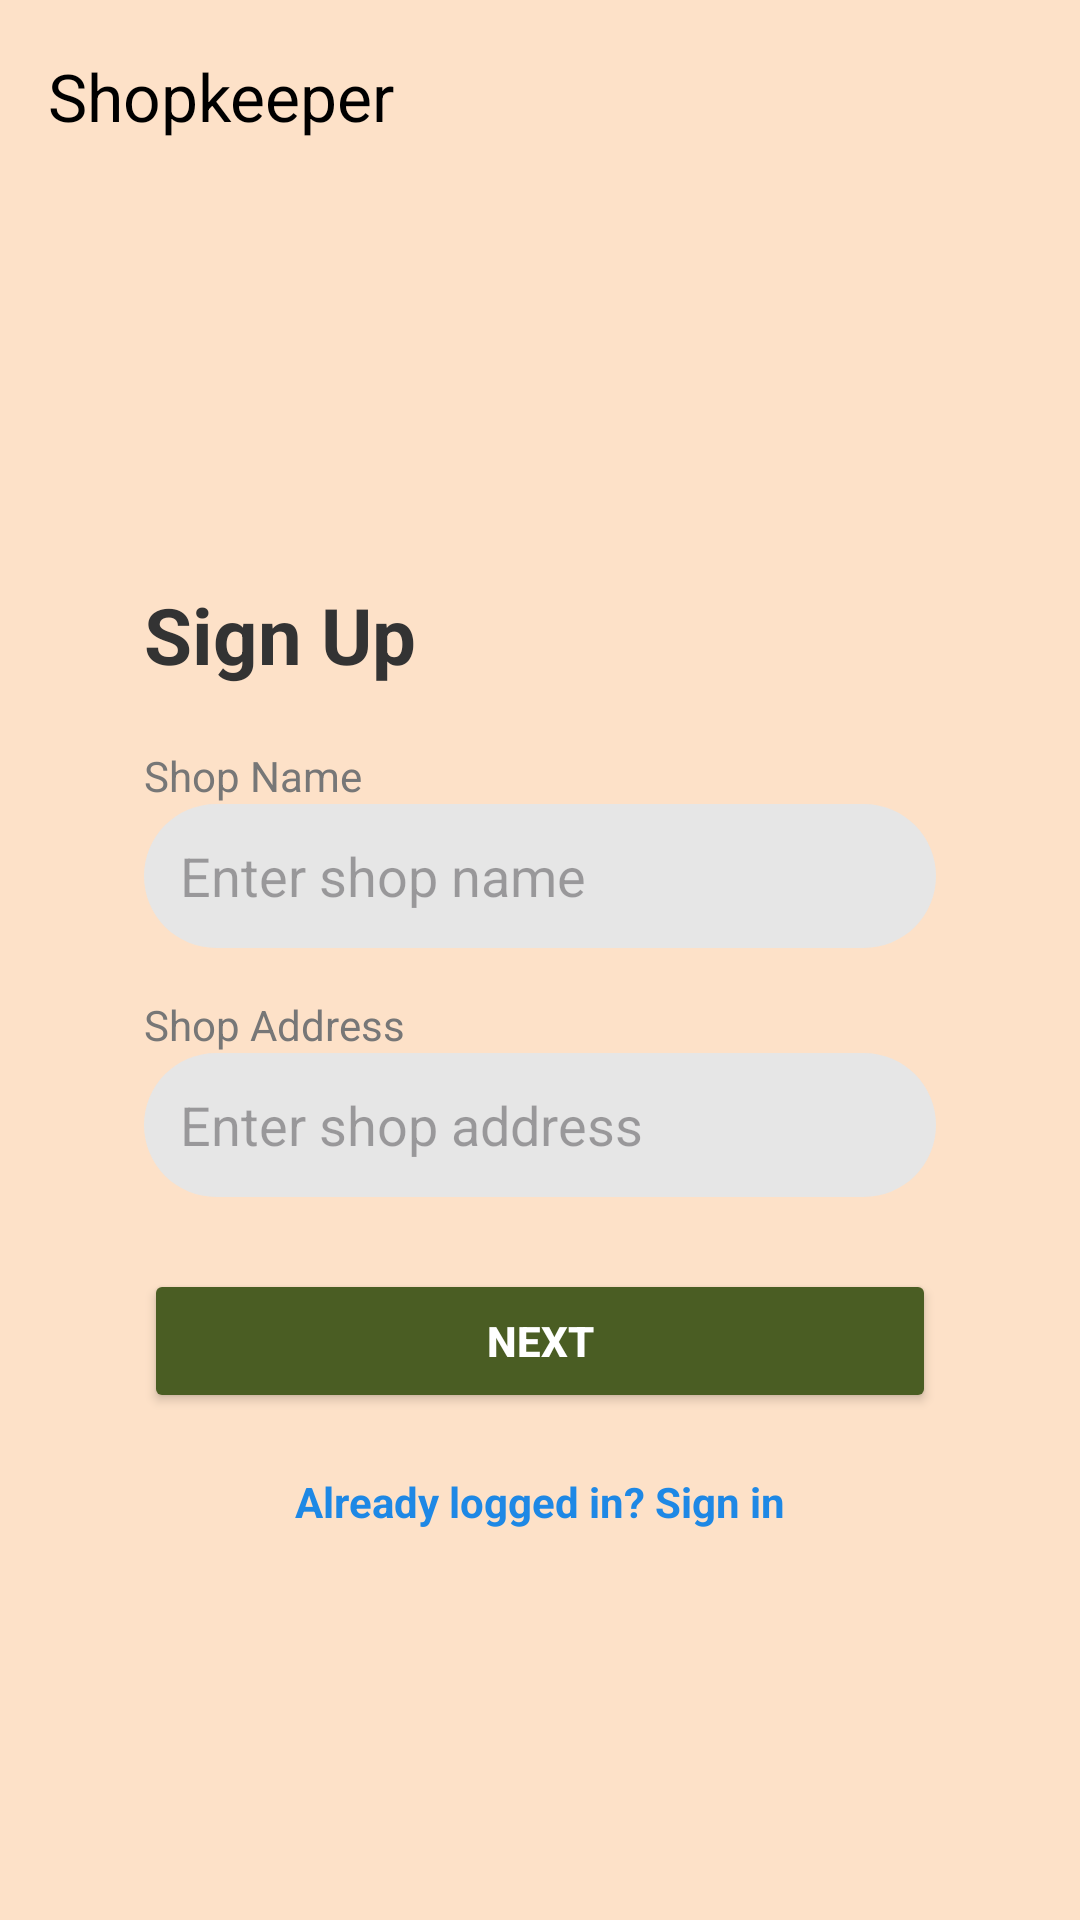

Produce the Android XML layout that renders to this screen, including the resource entries it uses.
<!-- AndroidManifest.xml: application theme Theme.NutriShield_1 -->
<!-- res/layout/activity_shopkeeper_signup_step1.xml -->
<?xml version="1.0" encoding="utf-8"?>
<LinearLayout xmlns:android="http://schemas.android.com/apk/res/android"
    xmlns:app="http://schemas.android.com/apk/res-auto"
    android:layout_width="match_parent"
    android:layout_height="match_parent"
    android:orientation="vertical"
    android:background="#FDE1C8">

    
    <androidx.appcompat.widget.Toolbar
        android:id="@+id/toolbar"
        android:layout_width="match_parent"
        android:layout_height="?attr/actionBarSize"
        android:background="#FDE1C8"
        app:title="Shopkeeper"
        app:titleTextColor="#000000"
        app:navigationIcon="@drawable/ic_arrow_back" />

    
    <ScrollView
        android:layout_width="match_parent"
        android:layout_height="match_parent"
        android:fillViewport="true">

        <LinearLayout
            android:layout_width="match_parent"
            android:layout_height="match_parent"
            android:orientation="vertical"
            android:gravity="center"
            android:padding="24dp">

            
            <LinearLayout
                android:layout_width="match_parent"
                android:layout_height="wrap_content"
                android:background="@drawable/rounded_white"
                android:orientation="vertical"
                android:padding="24dp">

                
                <TextView
                    android:layout_width="wrap_content"
                    android:layout_height="wrap_content"
                    android:text="Sign Up"
                    android:textSize="26sp"
                    android:textStyle="bold"
                    android:textColor="#333333"
                    android:layout_marginBottom="20dp" />

                
                <TextView
                    android:layout_width="wrap_content"
                    android:layout_height="wrap_content"
                    android:text="Shop Name"
                    android:textColor="#777777" />

                <EditText
                    android:id="@+id/etShopName"
                    android:layout_width="match_parent"
                    android:layout_height="48dp"
                    android:background="@drawable/rounded_edittext"
                    android:hint="Enter shop name"
                    android:padding="12dp"
                    android:layout_marginBottom="16dp" />

                
                <TextView
                    android:layout_width="wrap_content"
                    android:layout_height="wrap_content"
                    android:text="Shop Address"
                    android:textColor="#777777" />

                <EditText
                    android:id="@+id/etShopAddress"
                    android:layout_width="match_parent"
                    android:layout_height="48dp"
                    android:background="@drawable/rounded_edittext"
                    android:hint="Enter shop address"
                    android:padding="12dp"
                    android:layout_marginBottom="24dp" />

                
                <Button
                    android:id="@+id/btnNext"
                    android:layout_width="match_parent"
                    android:layout_height="48dp"
                    android:text="Next"
                    android:textColor="#FFFFFF"
                    android:textStyle="bold"
                    android:backgroundTint="#4A5D23" />

                
                <TextView
                    android:id="@+id/tvSignIn"
                    android:layout_width="wrap_content"
                    android:layout_height="wrap_content"
                    android:text="Already logged in? Sign in"
                    android:textSize="14sp"
                    android:textStyle="bold"
                    android:textColor="#1E88E5"
                    android:layout_gravity="center"
                    android:layout_marginTop="20dp"
                    android:clickable="true"
                    android:focusable="true" />

            </LinearLayout>

        </LinearLayout>
    </ScrollView>

</LinearLayout>
<!-- resources referenced by this layout -->
<resources>
  <!-- drawable rounded_edittext (drawable) -->
  <shape xmlns:android="http://schemas.android.com/apk/res/android">
      <solid android:color="#E6E6E6"/>
      <corners android:radius="25dp"/>
      <padding
          android:left="12dp"
          android:right="12dp"
          android:top="10dp"
          android:bottom="10dp"/>
  </shape>
  <style name="Theme.NutriShield_1" parent="Base.Theme.NutriShield_1" />
  <style name="Base.Theme.NutriShield_1" parent="Theme.Material3.DayNight.NoActionBar">
          
          
      </style>
</resources>
